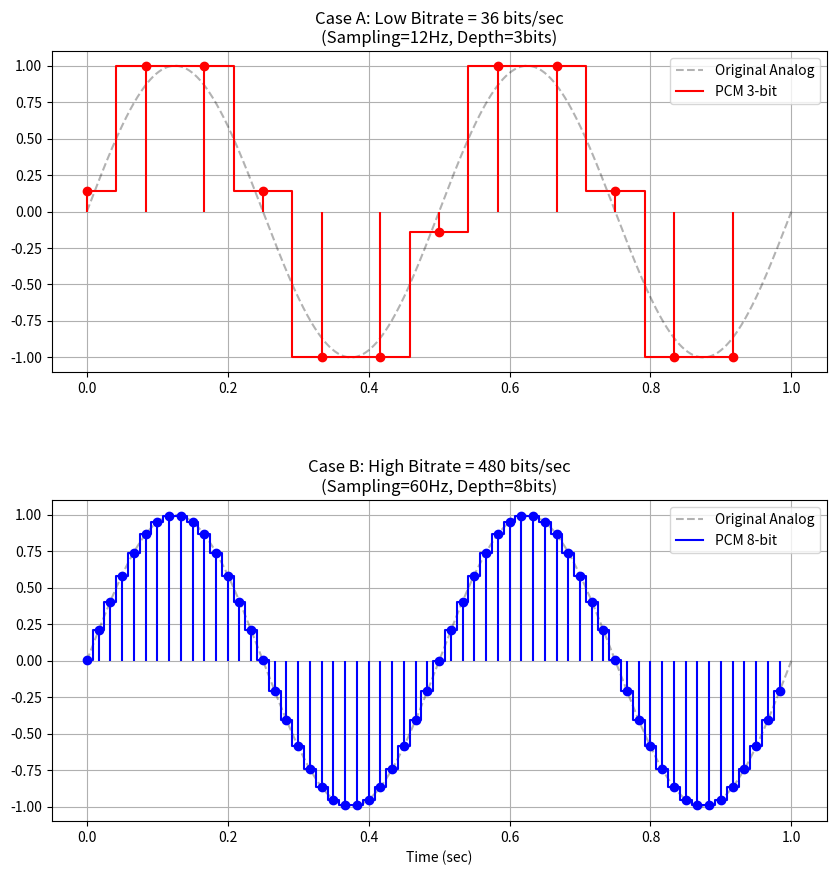

Python code for this plot:
import numpy as np
import matplotlib.pyplot as plt

# --- 1. ตั้งค่าสัญญาณ Analog หลัก ---
f_signal = 2           # ความถี่ของสัญญาณ Sine (Hz)
duration = 1.0         # ระยะเวลาที่แสดงผล (วินาที)
t_fine = np.linspace(0, duration, 1000)
y_analog = np.sin(2 * np.pi * f_signal * t_fine)

# --- 2. ฟังก์ชันคำนวณ PCM และ Bitrate ---
def generate_pcm(fs, bit_depth):
    # Sampling
    t_sample = np.arange(0, duration, 1/fs)
    y_sample = np.sin(2 * np.pi * f_signal * t_sample)
    
    # Quantization
    levels = 2**bit_depth
    # แปลงค่าจาก -1 ถึง 1 ให้เป็นระดับชั้น 0 ถึง (levels-1)
    y_quantized = np.round(((y_sample + 1) / 2) * (levels - 1))
    # แปลงกลับเป็นค่าแรงดันเพื่อพลอตกราฟเทียบกับ Analog
    y_normalized = (y_quantized / (levels - 1)) * 2 - 1
    
    bitrate = fs * bit_depth
    return t_sample, y_normalized, bitrate

# --- 3. ตั้งค่าการเปรียบเทียบ (ปรับแต่งค่าตรงนี้ได้เลย) ---
# แบบที่ 1: Bitrate ต่ำ (เช่น 10 Hz, 3 bits)
fs1, depth1 = 12, 3
t1, y1, br1 = generate_pcm(fs1, depth1)

# แบบที่ 2: Bitrate สูง (เช่น 50 Hz, 8 bits)
fs2, depth2 = 60, 8
t2, y2, br2 = generate_pcm(fs2, depth2)

# --- 4. การสร้างกราฟเปรียบเทียบ ---
fig, (ax1, ax2) = plt.subplots(2, 1, figsize=(10, 10))
plt.subplots_adjust(hspace=0.4)

# กราฟที่ 1: Low Bitrate
ax1.plot(t_fine, y_analog, 'k--', alpha=0.3, label='Original Analog')
ax1.step(t1, y1, where='mid', color='red', label=f'PCM {depth1}-bit')
ax1.stem(t1, y1, linefmt='r-', markerfmt='ro', basefmt=" ")
ax1.set_title(f"Case A: Low Bitrate = {br1} bits/sec\n(Sampling={fs1}Hz, Depth={depth1}bits)")
ax1.legend()
ax1.grid(True)

# กราฟที่ 2: High Bitrate
ax2.plot(t_fine, y_analog, 'k--', alpha=0.3, label='Original Analog')
ax2.step(t2, y2, where='mid', color='blue', label=f'PCM {depth2}-bit')
ax2.stem(t2, y2, linefmt='b-', markerfmt='bo', basefmt=" ")
ax2.set_title(f"Case B: High Bitrate = {br2} bits/sec\n(Sampling={fs2}Hz, Depth={depth2}bits)")
ax2.legend()
ax2.grid(True)

plt.xlabel("Time (sec)")
print(f"Case A Bitrate: {br1} bps")
print(f"Case B Bitrate: {br2} bps")
plt.show()
